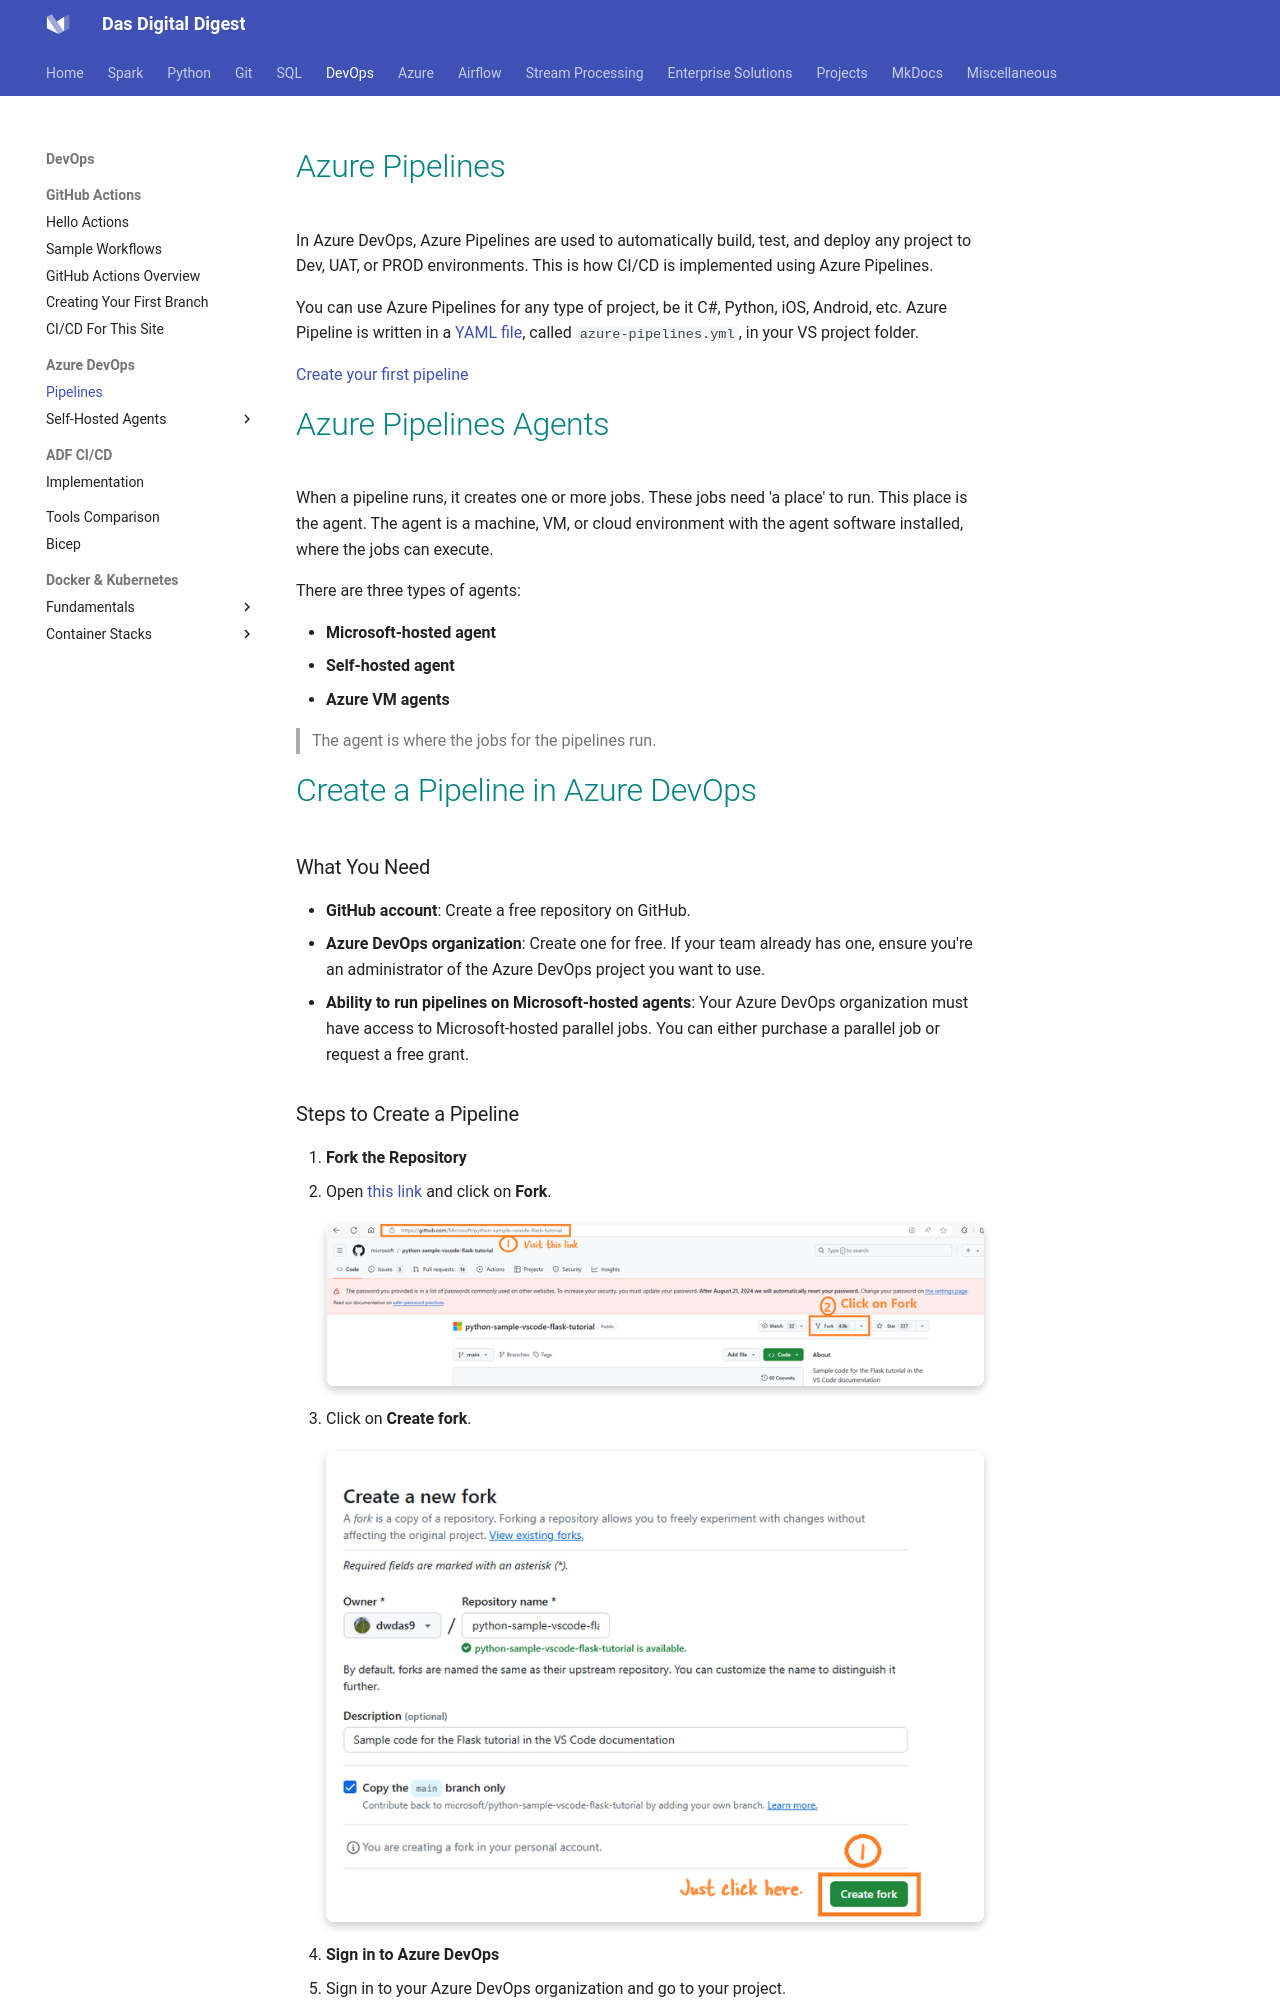

repository: dwdas9/home · page: DevOps/2_Azure-Pipelines.html · generator: mkdocs

# <span style="color: Teal">Azure Pipelines</span>

In Azure DevOps, Azure Pipelines are used to automatically build, test, and deploy any project to Dev, UAT, or PROD environments. This is how CI/CD is implemented using Azure Pipelines.

You can use Azure Pipelines for any type of project, be it C#, Python, iOS, Android, etc. Azure Pipeline is written in a [YAML file](https://learn.microsoft.com/en-us/azure/devops/pipelines/get-started/pipelines-get-started?view=azure-devops), called `azure-pipelines.yml`, in your VS project folder.

[Create your first pipeline](https://learn.microsoft.com/en-us/azure/devops/pipelines/create-first-pipeline?view=azure-devops&tabs=java%2Cbrowser)

# <span style="color: Teal">Azure Pipelines Agents</span>

When a pipeline runs, it creates one or more jobs. These jobs need 'a place' to run. This place is the agent. The agent is a machine, VM, or cloud environment with the agent software installed, where the jobs can execute.

There are three types of agents:

- **Microsoft-hosted agent**
- **Self-hosted agent**
- **Azure VM agents**

> The agent is where the jobs for the pipelines run.

# <span style="color: Teal">Create a Pipeline in Azure DevOps</span>
